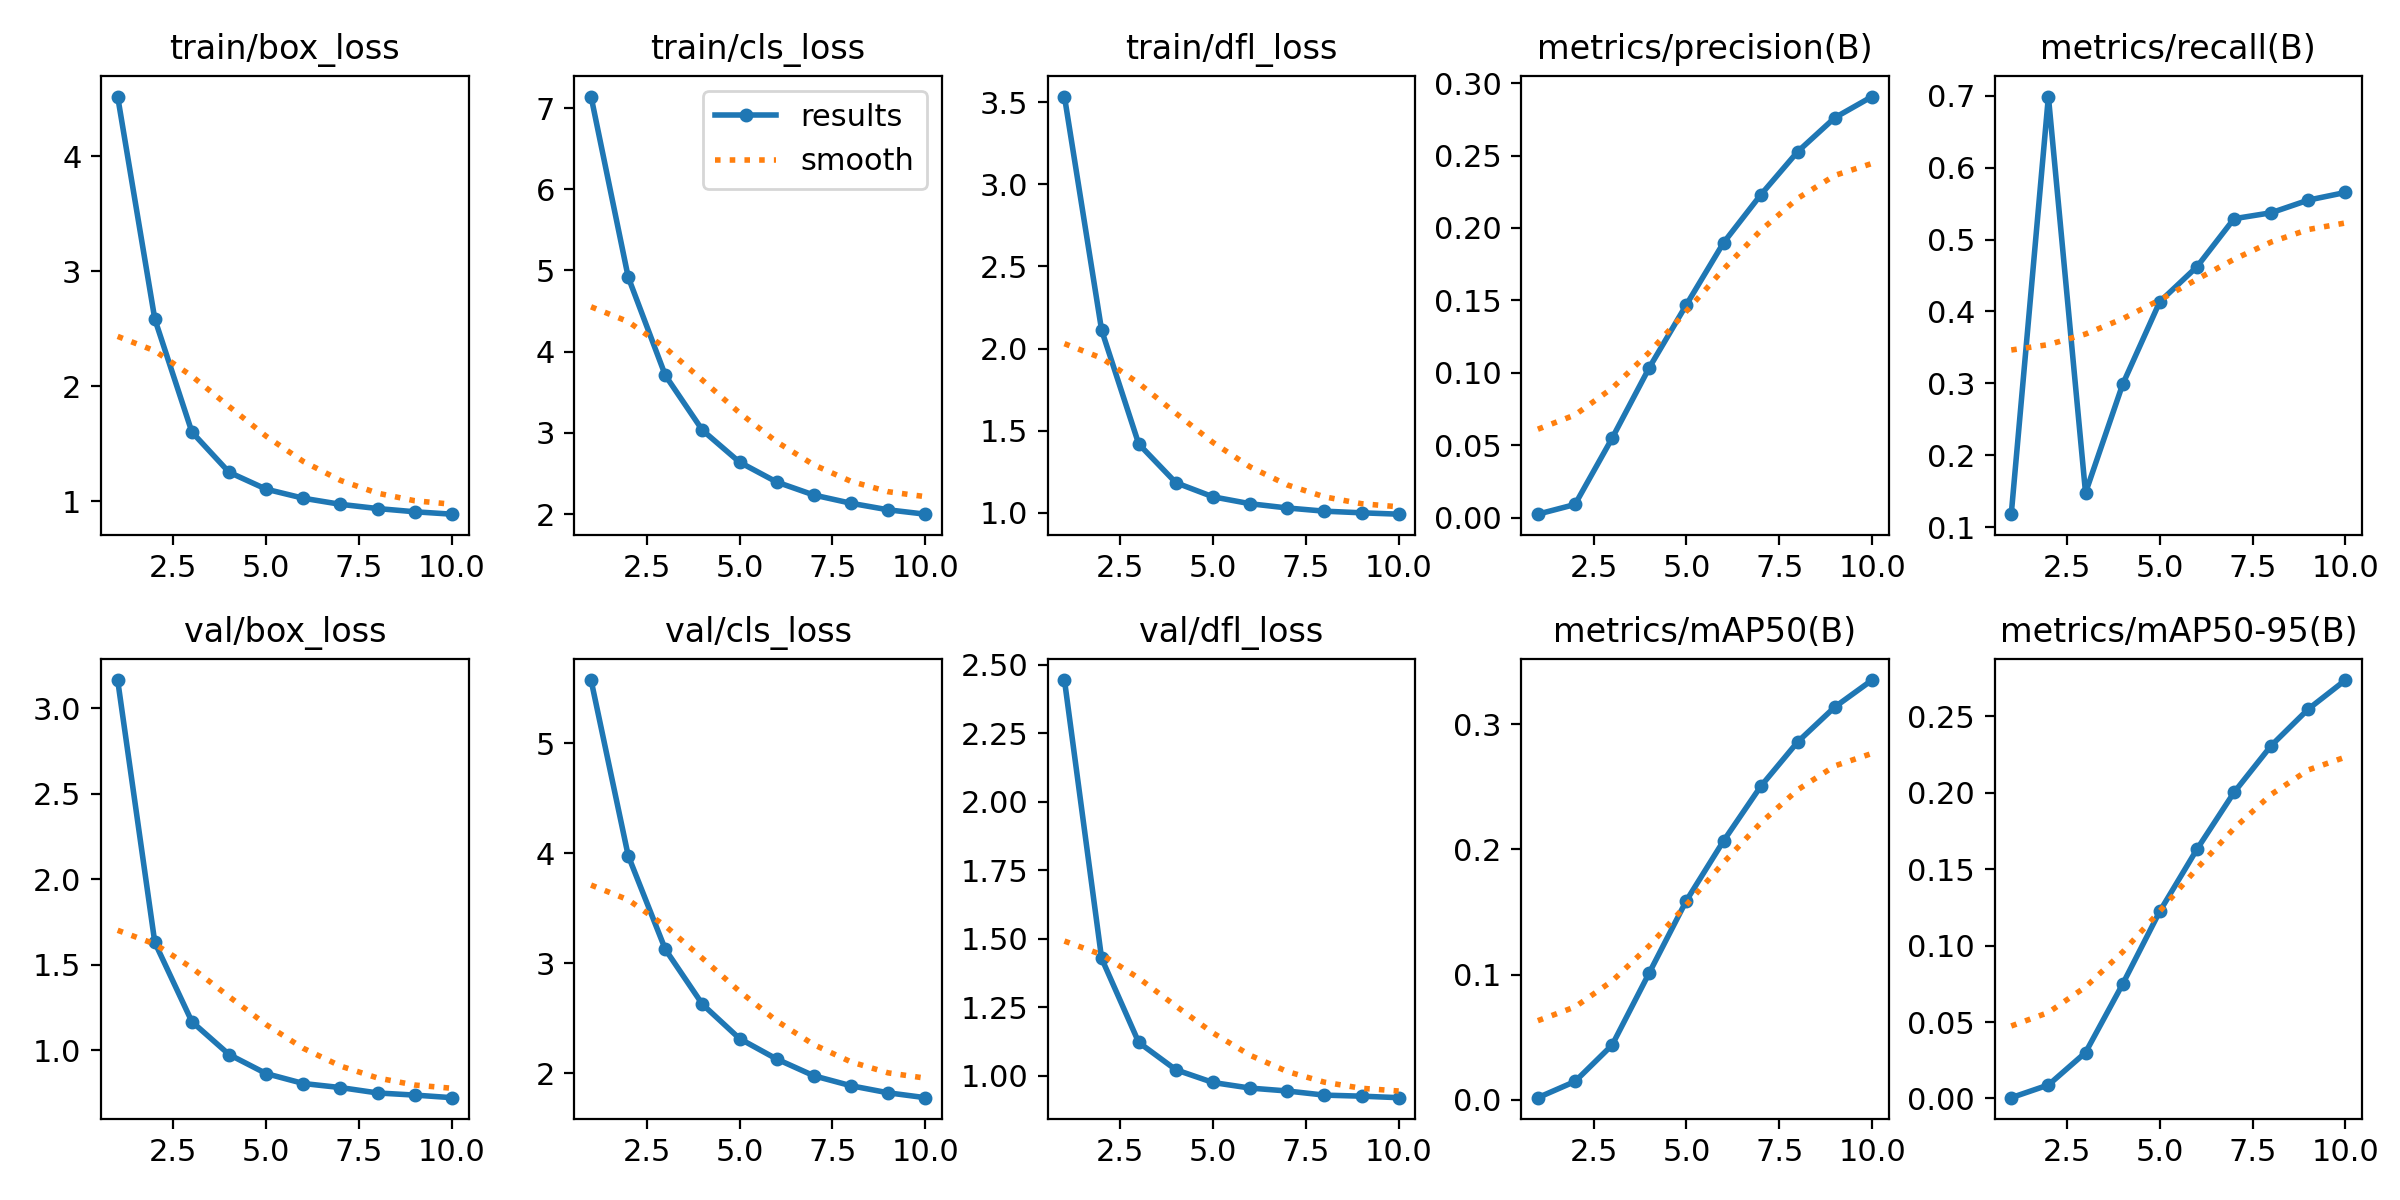

The file beside this chart, header and first rows:
epoch, time, train/box_loss, train/cls_loss, train/dfl_loss, metrics/precision(B), metrics/recall(B), metrics/mAP50(B), metrics/mAP50-95(B), val/box_loss, val/cls_loss, val/dfl_loss, lr/pg0, lr/pg1, lr/pg2
1, 3671, 4.517, 7.142, 3.536, 0.00244, 0.1184, 0.00173, 0.0005, 3.165, 5.573, 2.443, 5.95985e-05, 5.95985e-05, 5.95985e-05
2, 7253, 2.583, 4.919, 2.113, 0.00912, 0.6986, 0.01465, 0.00881, 1.631, 3.978, 1.428, 0.0001075, 0.0001075, 0.0001075
3, 10830, 1.601, 3.708, 1.418, 0.05489, 0.1481, 0.04376, 0.03003, 1.167, 3.126, 1.121, 0.0001435, 0.0001435, 0.0001435
4, 14388, 1.252, 3.033, 1.182, 0.1036, 0.2988, 0.1014, 0.07484, 0.9749, 2.626, 1.021, 0.0001258, 0.0001258, 0.0001258
5, 17950, 1.105, 2.639, 1.096, 0.147, 0.4136, 0.1591, 0.1225, 0.8632, 2.314, 0.9749, 0.0001081, 0.0001081, 0.0001081
6, 21507, 1.026, 2.395, 1.054, 0.1898, 0.4621, 0.2068, 0.163, 0.8053, 2.129, 0.9545, 9.0395e-05, 9.0395e-05, 9.0395e-05
7, 25065, 0.973, 2.235, 1.028, 0.2228, 0.5289, 0.2503, 0.2003, 0.7815, 1.977, 0.9439, 7.2674e-05, 7.2674e-05, 7.2674e-05
8, 28647, 0.9363, 2.134, 1.008, 0.2528, 0.5372, 0.2859, 0.2309, 0.75, 1.886, 0.9288, 5.4953e-05, 5.4953e-05, 5.4953e-05
9, 32319, 0.9083, 2.053, 0.9982, 0.2762, 0.5547, 0.3138, 0.2548, 0.7375, 1.822, 0.925, 3.7232e-05, 3.7232e-05, 3.7232e-05
10, 35976, 0.8874, 1.999, 0.9899, 0.2907, 0.5654, 0.3352, 0.2738, 0.7224, 1.778, 0.9195, 1.9511e-05, 1.9511e-05, 1.9511e-05
